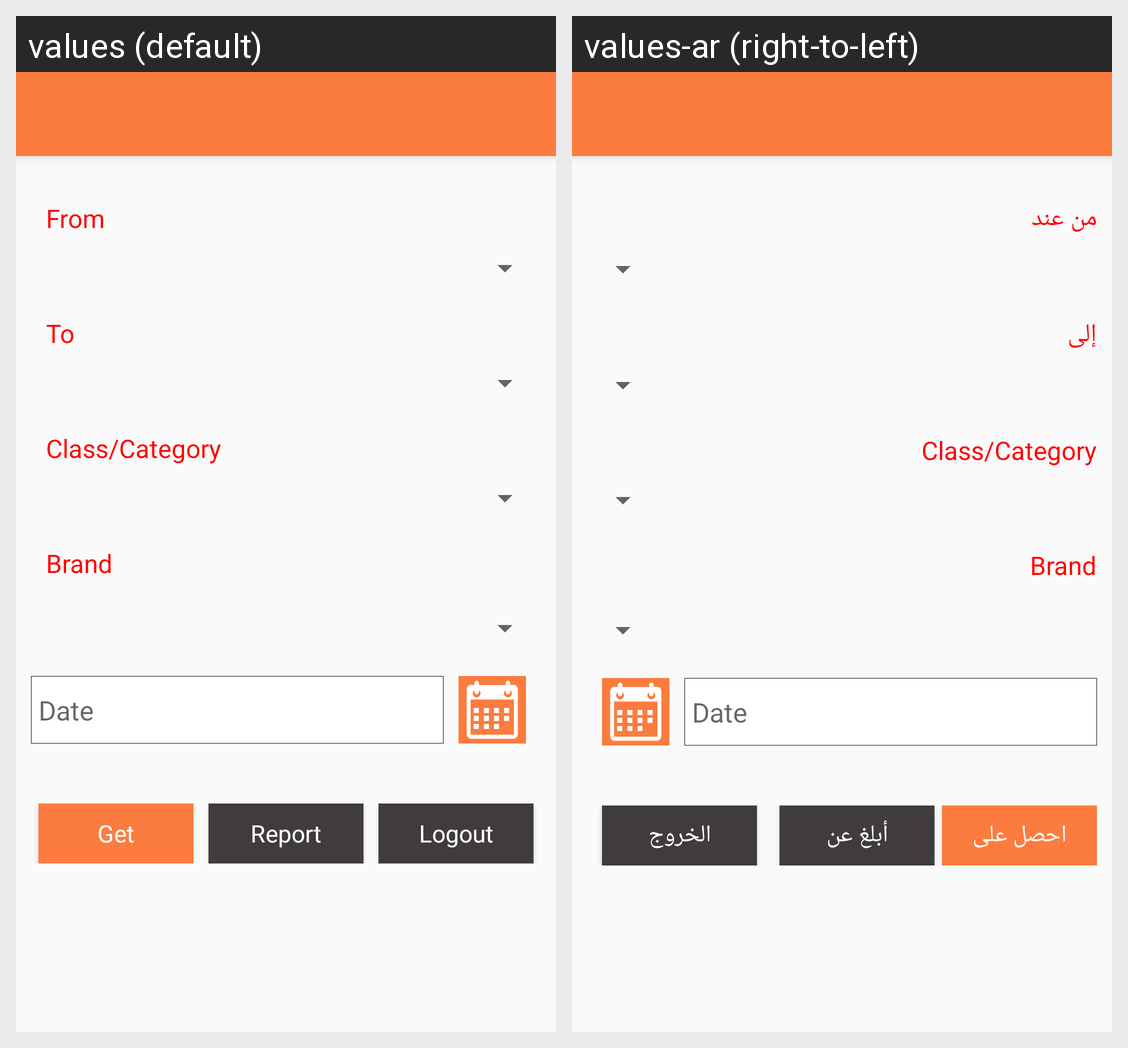

The Android screen above is rendered under two locales of the same app. Produce the string resources it draws, with the default and per-locale values.
Android screen res/layout/activity_ticteting.xml rendered under 2 locales, left to right: values (default), values-ar (right-to-left). Device: Nexus 5 (rendered at 1080×1920; each locale shown at half size, 540×960, under a caption strip naming it); theme AppTheme.
Strings drawn on this screen, with the default value and each locale's value (text and hints the layout hard-codes, and strings that could not be matched under every locale, appear in the picture but are not listed):

From
  values: From
  values-ar: من عند

To
  values: To
  values-ar: إلى

GetData
  values: Get
  values-ar: احصل على

Report
  values: Report
  values-ar: أبلغ عن

Logout
  values: Logout
  values-ar: الخروج
